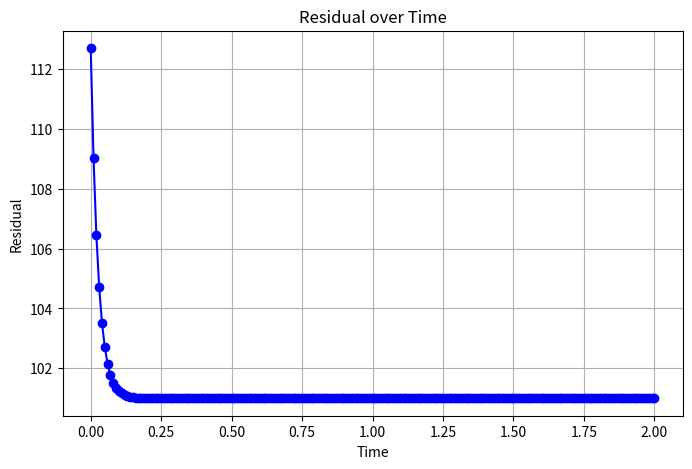

The matplotlib source for this figure:
import numpy as np
import matplotlib.pyplot as plt

# Parameters
nx = 101
ny = 101
nt = 200
dx = 2 / (nx - 1)
dy = 2 / (ny - 1)
dt = 0.01
T = 1.0

# Initialization
u = np.ones((nx, ny, nt+1))

# Function for analytical solution
def analytical_solution(x, y, t):
    return np.sin(np.pi * x) * np.sin(np.pi * y) * np.exp(-2 * np.pi**2 * t)

# Function to calculate the residual (misfit) between the numerical and analytical solutions
def calculate_residual(u_numerical, dx, dy, nt, T):
    residual = np.zeros(nt+1)
    for n in range(nt+1):
        analytical_values = np.fromfunction(lambda i, j: analytical_solution(i * dx, j * dy, n * dt * T), (nx, ny))
        residual[n] = np.linalg.norm(u_numerical[:, :, n] - analytical_values)
    return residual

# Time-stepping loop
for n in range(1, nt+1):
    u[1:-1, 1:-1, n] = u[1:-1, 1:-1, n-1] + dt * (u[2:, 1:-1, n-1] - 2*u[1:-1, 1:-1, n-1] + u[:-2, 1:-1, n-1]) / dx**2 + dt * (u[1:-1, 2:, n-1] - 2*u[1:-1, 1:-1, n-1] + u[1:-1, :-2, n-1]) / dy**2

# Calculate residual
residual = calculate_residual(u, dx, dy, nt, T)

# Plot the residual over time
plt.figure(figsize=(8, 5))
plt.plot(np.arange(nt+1)*dt*T, residual, color='blue', linestyle='-', marker='o')
plt.xlabel('Time')
plt.ylabel('Residual')
plt.title('Residual over Time')
plt.grid()
plt.show()